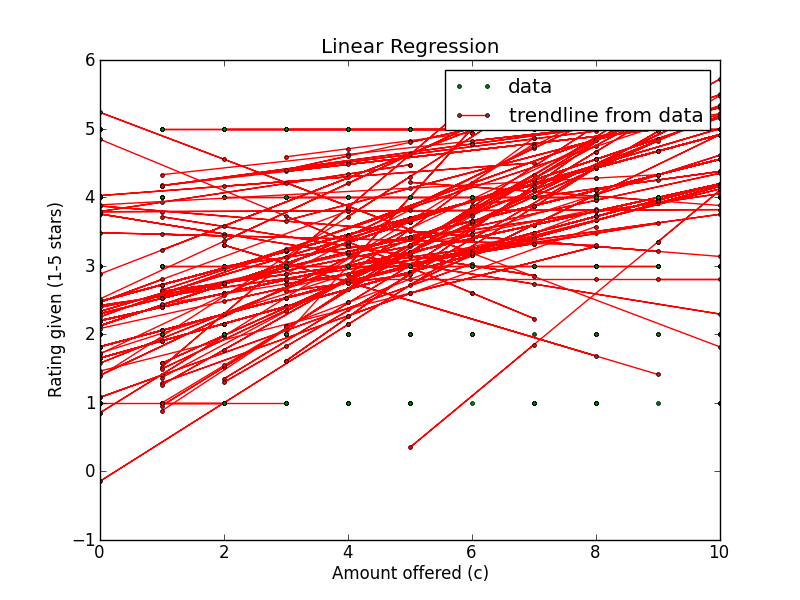

The table this chart was drawn from, first rows:
Amount offered, Rating Left, Accepted offer?, Turker ID
8, 5, True, A1BAT5O7WVAFPW
9, 5, True, A1BAT5O7WVAFPW
2, 1, True, A1BAT5O7WVAFPW
3, 2, True, A1BAT5O7WVAFPW
10, 5, True, A1BAT5O7WVAFPW
